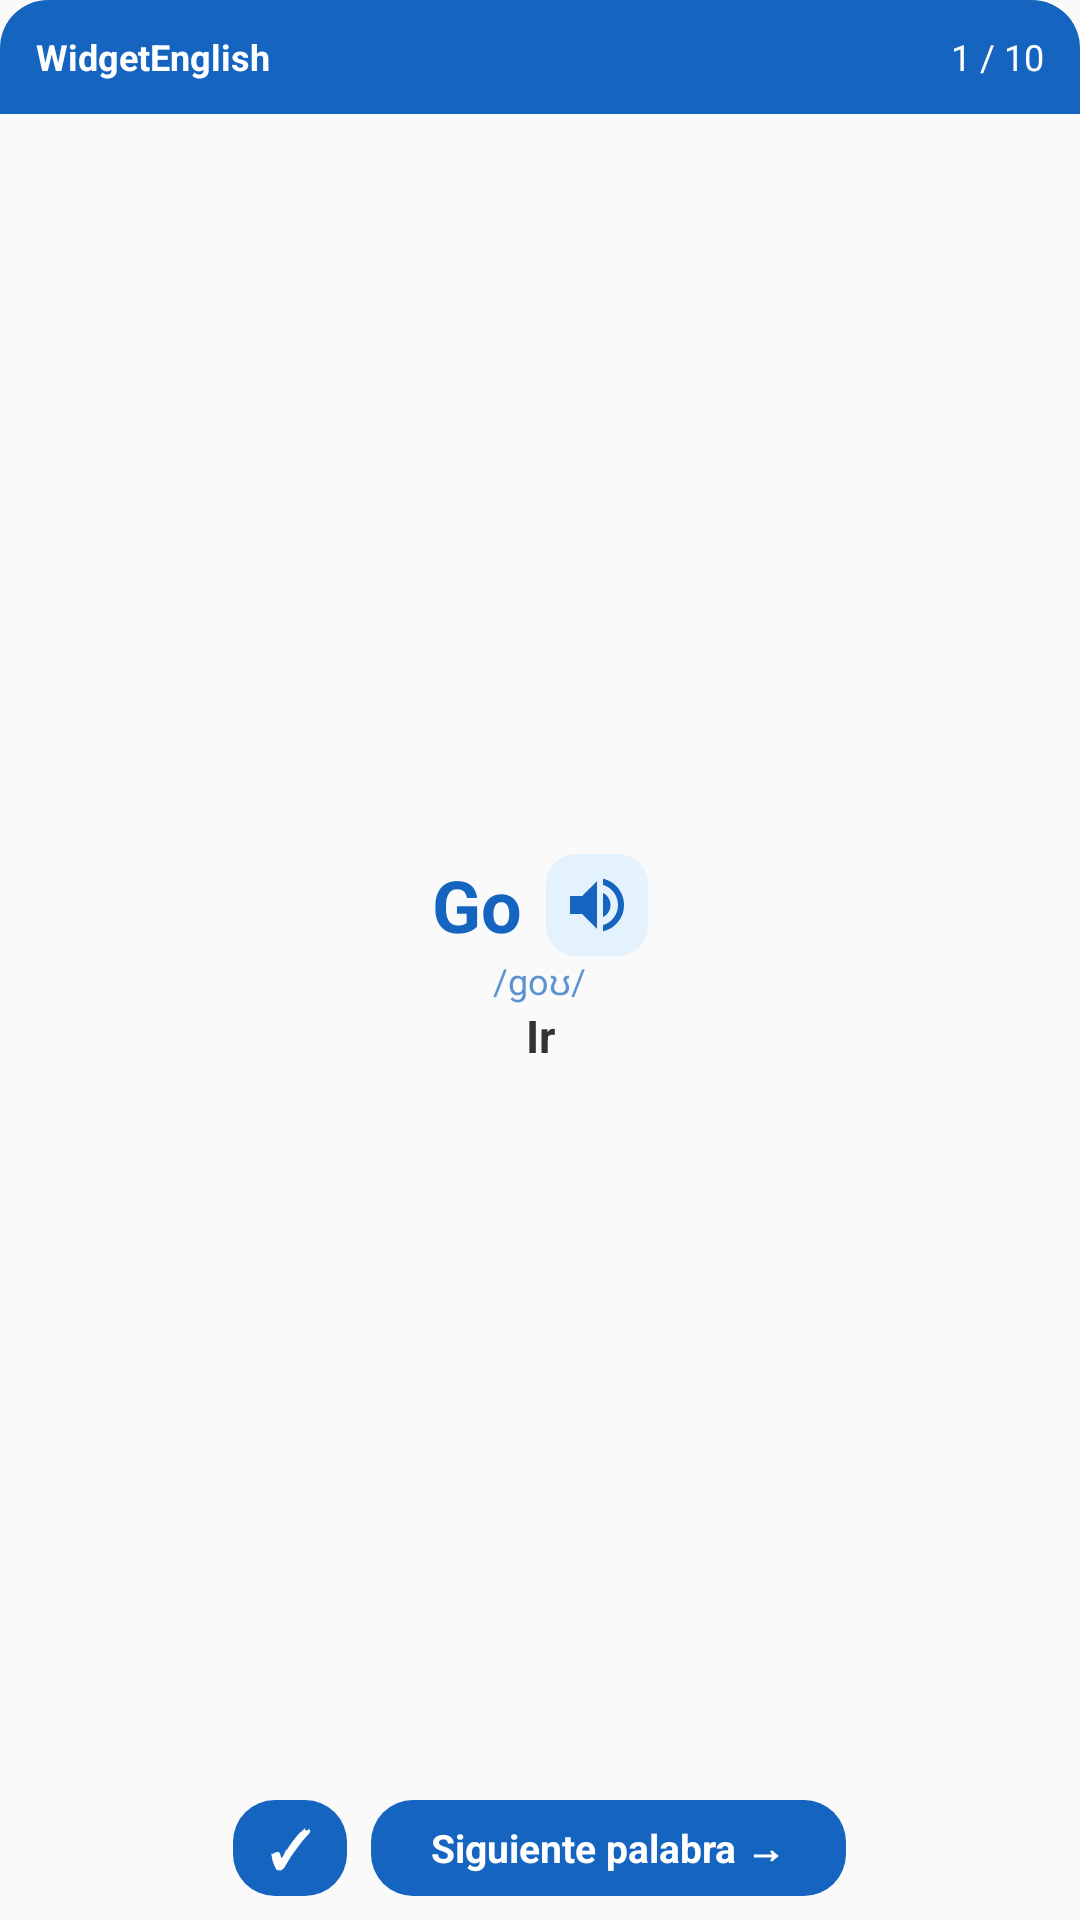

The Android layout XML behind this screen, and the referenced resources:
<!-- AndroidManifest.xml: application theme Theme.WidgetEnglish -->
<!-- res/layout/widget_word_large.xml -->
<?xml version="1.0" encoding="utf-8"?>
<LinearLayout xmlns:android="http://schemas.android.com/apk/res/android"
    android:id="@+id/widget_root"
    android:layout_width="match_parent"
    android:layout_height="match_parent"
    android:background="@drawable/widget_bg"
    android:orientation="vertical">

    <LinearLayout
        android:id="@+id/widget_header"
        android:layout_width="match_parent"
        android:layout_height="38dp"
        android:background="@drawable/widget_header_bg"
        android:gravity="center_vertical"
        android:orientation="horizontal"
        android:paddingStart="12dp"
        android:paddingEnd="12dp">

        <TextView
            android:id="@+id/widget_lote_nombre"
            android:layout_width="0dp"
            android:layout_height="wrap_content"
            android:layout_weight="1"
            android:ellipsize="end"
            android:maxLines="1"
            android:text="WidgetEnglish"
            android:textColor="@color/white"
            android:textSize="12sp"
            android:textStyle="bold" />

        <TextView
            android:id="@+id/widget_progreso"
            android:layout_width="wrap_content"
            android:layout_height="wrap_content"
            android:text="1 / 10"
            android:textColor="@color/white"
            android:textSize="12sp" />

    </LinearLayout>

    <LinearLayout
        android:id="@+id/widget_body"
        android:layout_width="match_parent"
        android:layout_height="0dp"
        android:layout_weight="1"
        android:gravity="center"
        android:orientation="vertical"
        android:paddingStart="10dp"
        android:paddingTop="8dp"
        android:paddingEnd="10dp"
        android:paddingBottom="6dp">

        <LinearLayout
            android:id="@+id/widget_main_row"
            android:layout_width="wrap_content"
            android:layout_height="wrap_content"
            android:gravity="center"
            android:orientation="horizontal">

            <TextView
                android:id="@+id/widget_termino"
                android:layout_width="wrap_content"
                android:layout_height="wrap_content"
                android:ellipsize="end"
                android:maxLines="1"
                android:text="Go"
                android:textColor="@color/blue_primary"
                android:textSize="24sp"
                android:textStyle="bold" />

            <ImageButton
                android:id="@+id/widget_btn_sound"
                android:layout_width="34dp"
                android:layout_height="34dp"
                android:layout_marginStart="8dp"
                android:background="@drawable/widget_sound_bg"
                android:contentDescription="Reproducir pronunciación"
                android:padding="7dp"
                android:src="@drawable/ic_volume_up" />

        </LinearLayout>

        <TextView
            android:id="@+id/widget_fonetica"
            android:layout_width="wrap_content"
            android:layout_height="wrap_content"
            android:ellipsize="end"
            android:maxLines="1"
            android:text="/ɡoʊ/"
            android:textColor="@color/blue_primary_alpha"
            android:textSize="12sp" />

        <TextView
            android:id="@+id/widget_traduccion"
            android:layout_width="match_parent"
            android:layout_height="wrap_content"
            android:ellipsize="end"
            android:gravity="center"
            android:maxLines="1"
            android:text="Ir"
            android:textColor="@color/text_dark"
            android:textSize="15sp"
            android:textStyle="bold" />

        <LinearLayout
            android:id="@+id/widget_verbo_box"
            android:layout_width="match_parent"
            android:layout_height="wrap_content"
            android:layout_marginTop="8dp"
            android:gravity="center"
            android:orientation="horizontal"
            android:visibility="gone">

            <LinearLayout
                android:id="@+id/widget_verbo_base_container"
                android:layout_width="0dp"
                android:layout_height="wrap_content"
                android:layout_weight="1"
                android:gravity="center"
                android:orientation="vertical"
                android:paddingStart="4dp"
                android:paddingEnd="4dp">

                <TextView
                    android:id="@+id/widget_verbo_base_label"
                    android:layout_width="wrap_content"
                    android:layout_height="wrap_content"
                    android:text="Base"
                    android:textColor="@color/text_dark"
                    android:textSize="10sp" />

                <TextView
                    android:id="@+id/widget_verbo_base"
                    android:layout_width="wrap_content"
                    android:layout_height="wrap_content"
                    android:ellipsize="end"
                    android:maxLines="1"
                    android:text="go"
                    android:textColor="@color/blue_primary"
                    android:textSize="14sp"
                    android:textStyle="bold" />

            </LinearLayout>

            <LinearLayout
                android:id="@+id/widget_verbo_pasado_container"
                android:layout_width="0dp"
                android:layout_height="wrap_content"
                android:layout_weight="1"
                android:gravity="center"
                android:orientation="vertical"
                android:paddingStart="4dp"
                android:paddingEnd="4dp">

                <TextView
                    android:id="@+id/widget_verbo_pasado_label"
                    android:layout_width="wrap_content"
                    android:layout_height="wrap_content"
                    android:text="Past"
                    android:textColor="@color/text_dark"
                    android:textSize="10sp" />

                <TextView
                    android:id="@+id/widget_verbo_pasado"
                    android:layout_width="wrap_content"
                    android:layout_height="wrap_content"
                    android:ellipsize="end"
                    android:maxLines="1"
                    android:text="went"
                    android:textColor="@color/blue_primary"
                    android:textSize="14sp"
                    android:textStyle="bold" />

            </LinearLayout>

            <LinearLayout
                android:id="@+id/widget_verbo_participio_container"
                android:layout_width="0dp"
                android:layout_height="wrap_content"
                android:layout_weight="1"
                android:gravity="center"
                android:orientation="vertical"
                android:paddingStart="4dp"
                android:paddingEnd="4dp">

                <TextView
                    android:id="@+id/widget_verbo_participio_label"
                    android:layout_width="wrap_content"
                    android:layout_height="wrap_content"
                    android:text="Participle"
                    android:textColor="@color/text_dark"
                    android:textSize="10sp" />

                <TextView
                    android:id="@+id/widget_verbo_participio"
                    android:layout_width="wrap_content"
                    android:layout_height="wrap_content"
                    android:ellipsize="end"
                    android:maxLines="1"
                    android:text="gone"
                    android:textColor="@color/blue_primary"
                    android:textSize="14sp"
                    android:textStyle="bold" />

            </LinearLayout>

        </LinearLayout>

    </LinearLayout>

    <LinearLayout
        android:id="@+id/widget_actions_row"
        android:layout_width="wrap_content"
        android:layout_height="wrap_content"
        android:layout_gravity="center_horizontal"
        android:layout_marginBottom="8dp"
        android:gravity="center"
        android:orientation="horizontal">

        <TextView
            android:id="@+id/widget_btn_learned"
            android:layout_width="38dp"
            android:layout_height="32dp"
            android:layout_marginEnd="8dp"
            android:background="@drawable/widget_button_bg"
            android:gravity="center"
            android:text="✓"
            android:textColor="@color/white"
            android:textSize="17sp"
            android:textStyle="bold" />

        <TextView
            android:id="@+id/widget_btn_next"
            android:layout_width="wrap_content"
            android:layout_height="32dp"
            android:background="@drawable/widget_button_bg"
            android:gravity="center"
            android:paddingStart="20dp"
            android:paddingEnd="20dp"
            android:text="Siguiente palabra →"
            android:textColor="@color/white"
            android:textSize="13sp"
            android:textStyle="bold" />

    </LinearLayout>

</LinearLayout>
<!-- resources referenced by this layout -->
<resources>
  <color name="blue_primary">#FF1565C0</color>
  <color name="blue_primary_alpha">#B31565C0</color>
  <color name="text_dark">#FF333333</color>
  <color name="white">#FFFFFFFF</color>
  <!-- drawable ic_volume_up (drawable) -->
  <vector xmlns:android="http://schemas.android.com/apk/res/android"
      android:width="24dp"
      android:height="24dp"
      android:viewportWidth="24"
      android:viewportHeight="24">
      <path
          android:fillColor="#FF1565C0"
          android:pathData="M3,9v6h4l5,5V4L7,9H3zM16.5,12c0,-1.77 -1.02,-3.29 -2.5,-4.03v8.05c1.48,-0.73 2.5,-2.25 2.5,-4.02zM14,3.23v2.06c2.89,0.86 5,3.54 5,6.71s-2.11,5.85 -5,6.71v2.06c4.01,-0.91 7,-4.49 7,-8.77s-2.99,-7.86 -7,-8.77z"/>
  </vector>
  <!-- drawable widget_button_bg (drawable) -->
  <?xml version="1.0" encoding="utf-8"?>
  <shape xmlns:android="http://schemas.android.com/apk/res/android">
      <solid android:color="@color/blue_primary" />
      <corners android:radius="14dp" />
  </shape>
  <!-- drawable widget_header_bg (drawable) -->
  <?xml version="1.0" encoding="utf-8"?>
  <shape xmlns:android="http://schemas.android.com/apk/res/android">
      <solid android:color="@color/blue_primary" />
      <corners
          android:topLeftRadius="16dp"
          android:topRightRadius="16dp" />
  </shape>
  <!-- drawable widget_sound_bg (drawable) -->
  <?xml version="1.0" encoding="utf-8"?>
  <shape xmlns:android="http://schemas.android.com/apk/res/android">
      <solid android:color="@color/soft_blue" />
      <corners android:radius="10dp" />
  </shape>
  <style name="Theme.WidgetEnglish" parent="android:Theme.Material.Light.NoActionBar" />
  <color name="soft_blue">#FFE3F2FD</color>
</resources>
